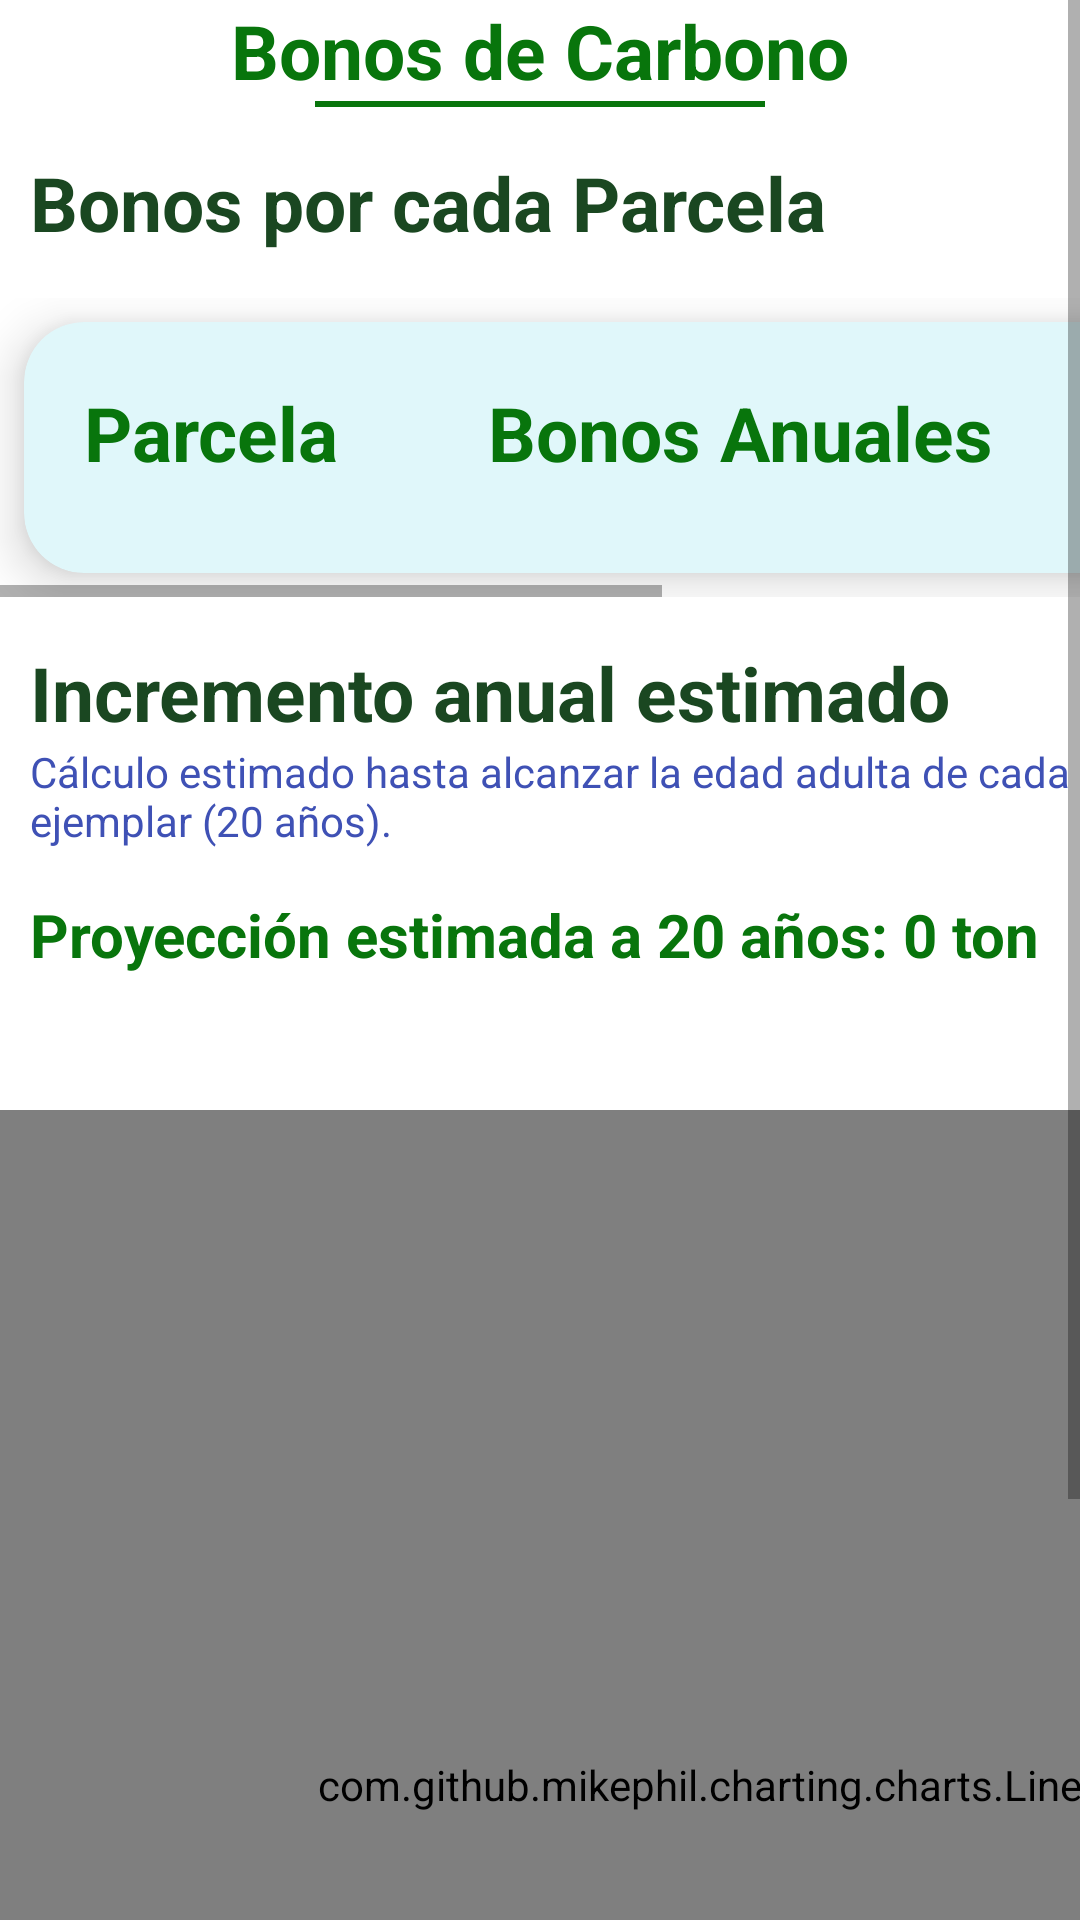

Produce the Android XML layout that renders to this screen, including the resource entries it uses.
<!-- AndroidManifest.xml: application theme Theme.ForestOn -->
<!-- res/layout/fragment_huella.xml -->
<?xml version="1.0" encoding="utf-8"?>
<FrameLayout xmlns:android="http://schemas.android.com/apk/res/android"
    xmlns:app="http://schemas.android.com/apk/res-auto"
    xmlns:tools="http://schemas.android.com/tools"
    android:layout_width="match_parent"
    android:layout_height="match_parent"
    tools:context=".HuellaFragment">

    <ScrollView
        android:layout_width="match_parent"
        android:layout_height="match_parent">
    <LinearLayout
        android:layout_width="match_parent"
        android:layout_height="wrap_content"
        android:orientation="vertical" >

        <TextView
            android:id="@+id/tvTituloBonos"
            android:layout_width="match_parent"
            android:layout_height="wrap_content"
            android:gravity="center"
            android:text="Bonos de Carbono"
            android:textColor="@color/barra_menu"
            android:textSize="25sp"
            android:textStyle="bold" />

        <View
            android:id="@+id/vTituloBonos"
            android:layout_width="150dp"
            android:layout_height="2dp"
            android:layout_gravity="center_horizontal"
            android:background="@color/barra_menu" />

        <TextView
            android:id="@+id/tvSubtituloBonosParcelas"
            android:layout_width="wrap_content"
            android:layout_height="wrap_content"
            android:layout_marginStart="10dp"
            android:layout_marginTop="15dp"
            android:layout_marginBottom="15dp"
            android:text="Bonos por cada Parcela"
            android:textColor="@color/contor_general"
            android:textSize="25sp"
            android:textStyle="bold" />

        <HorizontalScrollView
            android:id="@+id/horizontalScrollView"
            android:layout_width="match_parent"
            android:layout_height="wrap_content">

        <androidx.cardview.widget.CardView
            android:id="@+id/cvTablaBonosParcelas"
            android:layout_width="wrap_content"
            android:layout_height="wrap_content"
            android:layout_marginHorizontal="8dp"
            android:layout_marginVertical="8dp"
            app:barrierMargin="20dp"
            app:cardBackgroundColor="#E0F7FA"
            app:cardCornerRadius="20dp"
            app:cardElevation="10dp">

            <ScrollView
                android:layout_width="wrap_content"
                android:layout_height="wrap_content"
                android:layout_marginBottom="10dp"
                android:padding="20dp">

                <TableLayout
                    android:id="@+id/tlBonosParcelas"
                    android:layout_width="match_parent"
                    android:layout_height="wrap_content">

                    <TableRow
                        android:layout_width="match_parent"
                        android:layout_height="match_parent"
                        android:dividerPadding="4dp"
                        android:elevation="10dp">

                        <TextView
                            android:id="@+id/tvNombreParcela"
                            android:layout_width="wrap_content"
                            android:layout_height="wrap_content"
                            android:text="Parcela"
                            android:textColor="@color/barra_menu"
                            android:textSize="25sp"
                            android:textStyle="bold" />

                        <TextView
                            android:id="@+id/tvBonosAnuales"
                            android:layout_width="wrap_content"
                            android:layout_height="wrap_content"
                            android:layout_marginStart="50dp"
                            android:gravity="center"
                            android:text="Bonos Anuales"
                            android:textColor="@color/barra_menu"
                            android:textSize="25sp"
                            android:textStyle="bold" />

                        <TextView
                            android:id="@+id/tvEdadPromedio"
                            android:layout_width="wrap_content"
                            android:layout_height="wrap_content"
                            android:layout_marginStart="50dp"
                            android:gravity="center"
                            android:text="Edad ejemplares"
                            android:textColor="@color/barra_menu"
                            android:textSize="25sp"
                            android:textStyle="bold" />
                    </TableRow>
                </TableLayout>
            </ScrollView>

        </androidx.cardview.widget.CardView>
        </HorizontalScrollView>
        <TextView
            android:id="@+id/tvTituloGrafico"
            android:layout_width="wrap_content"
            android:layout_height="wrap_content"
            android:layout_marginStart="10dp"
            android:layout_marginTop="15dp"
            android:text="Incremento anual estimado"
            android:textColor="@color/contor_general"
            android:textSize="25sp"
            android:textStyle="bold" />

        <TextView
            android:id="@+id/tvSubTituloGrafico"
            android:layout_width="wrap_content"
            android:layout_height="wrap_content"
            android:layout_marginStart="10dp"
            android:layout_marginBottom="15dp"
            android:text="Cálculo estimado hasta alcanzar la edad adulta de cada ejemplar (20 años)."
            android:textColor="@color/texto_inicio"
            android:textSize="14sp"
             />
        <TextView
            android:id="@+id/tvAcumuladoTotal"
            android:layout_width="wrap_content"
            android:layout_height="wrap_content"
            android:layout_marginStart="10dp"
            android:layout_marginBottom="15dp"
            android:text="Proyección estimada a 20 años: 0 ton"
            android:textColor="@color/seleccion_verde"
            android:textSize="20sp"
            android:textStyle="bold" />
        <HorizontalScrollView
            android:layout_width="match_parent"
            android:layout_height="match_parent"
            android:layout_marginTop="30dp">

            <LinearLayout
                android:layout_width="wrap_content"
                android:layout_height="match_parent"
                android:orientation="vertical" >

                <com.github.mikephil.charting.charts.LineChart
                    android:id="@+id/lineChart"
                    android:layout_width="500dp"
                    android:layout_height="450dp" />
            </LinearLayout>
        </HorizontalScrollView>

    </LinearLayout>
    </ScrollView>
</FrameLayout>
<!-- resources referenced by this layout -->
<resources>
  <color name="barra_menu">#08750C</color>
  <color name="contor_general">#1A4721</color>
  <color name="seleccion_verde">#08750C</color>
  <color name="texto_inicio">#3F51B5</color>
  <style name="Theme.ForestOn" parent="Theme.MaterialComponents.DayNight.DarkActionBar">
          
          <item name="colorPrimary">@color/botones_inicio</item>
          <item name="colorPrimaryVariant">@color/contor_general</item>
          <item name="colorOnPrimary">@color/white</item>
          
          <item name="colorSecondary">@color/teal_200</item>
          <item name="colorSecondaryVariant">@color/teal_700</item>
          <item name="colorOnSecondary">@color/black</item>
          
          <item name="android:statusBarColor" tools:targetApi="l">?attr/colorPrimaryVariant</item>
          
          <item name="android:windowBackground">@color/white</item>
  
          <item name="windowActionBar">false</item>
          <item name="windowNoTitle">true</item>
      </style>
  <color name="botones_inicio">#80B148</color>
  <color name="white">#FFFFFFFF</color>
  <color name="teal_200">#FF03DAC5</color>
  <color name="teal_700">#FF018786</color>
  <color name="black">#FF000000</color>
</resources>
